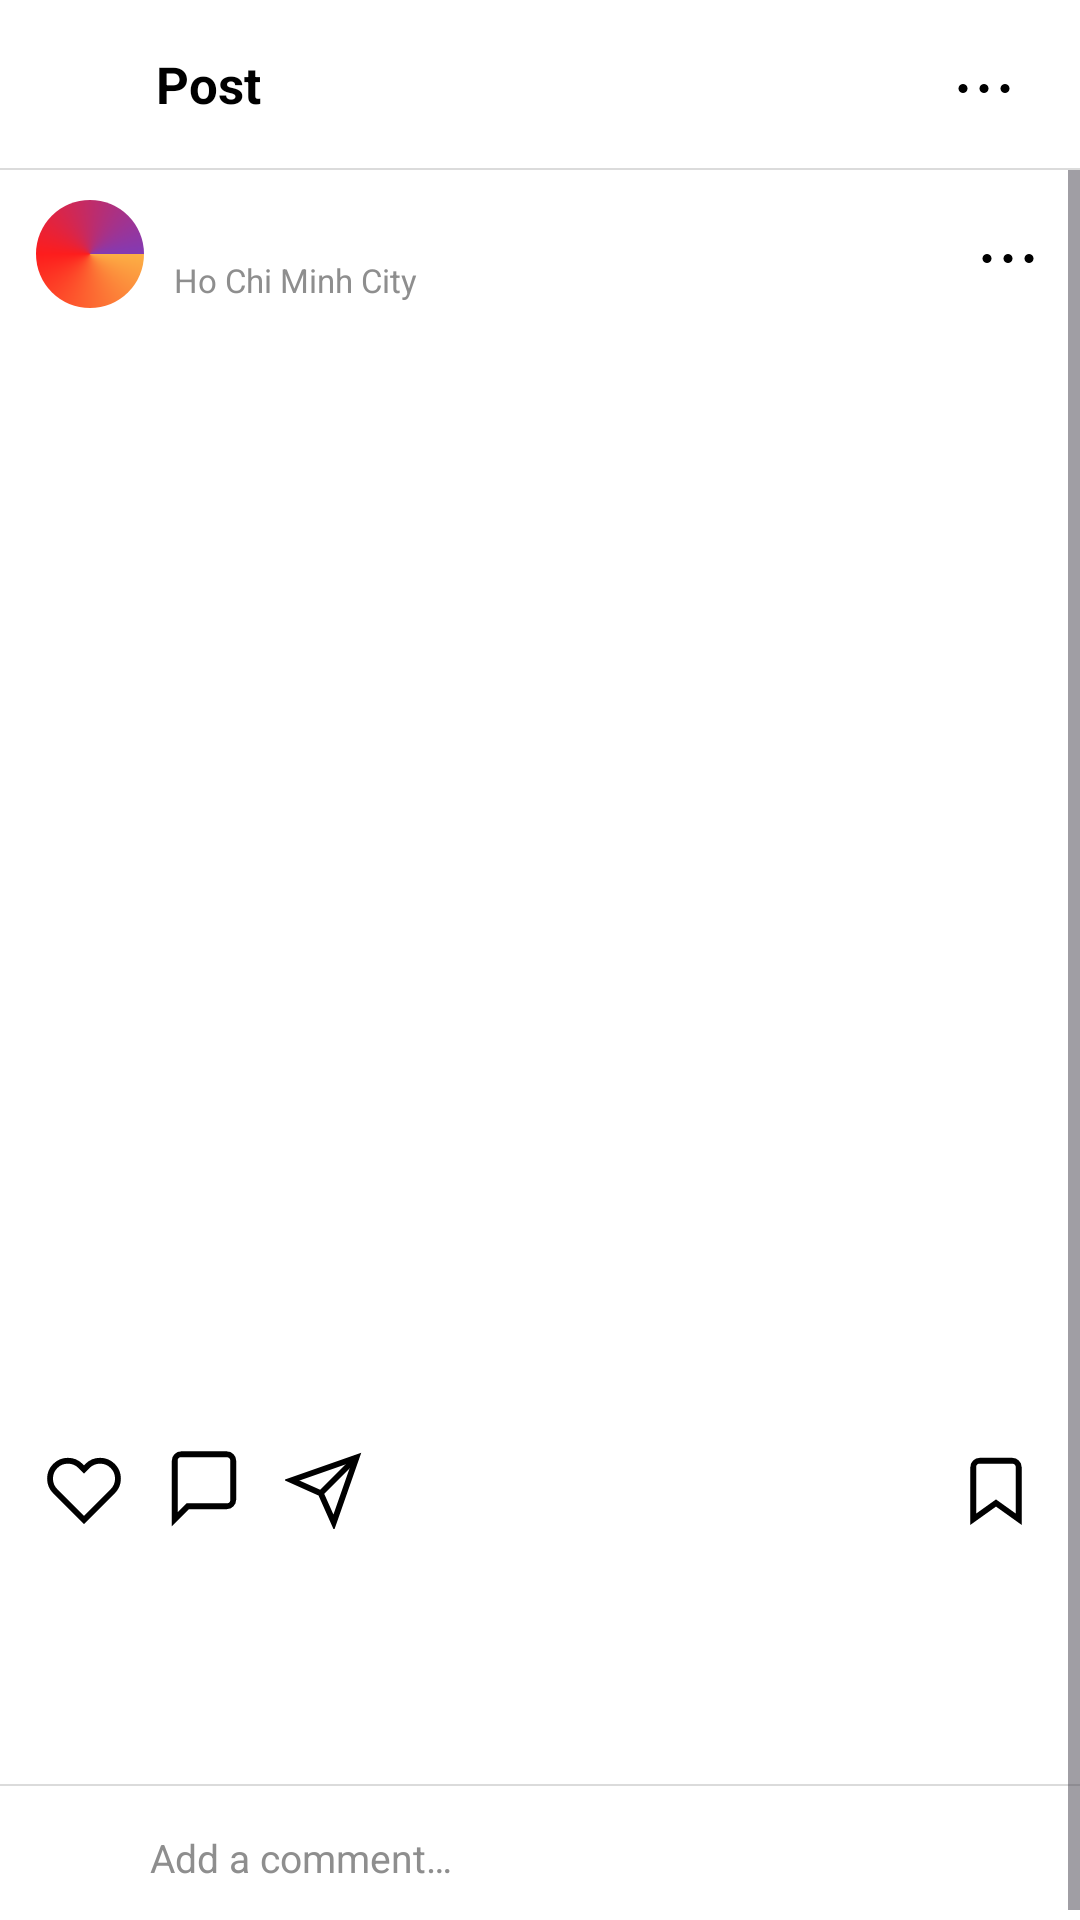

Write the Android layout XML for this screen, with the resource values it uses.
<!-- AndroidManifest.xml: application theme Theme.Social_Network -->
<!-- res/layout/activity_post_detail.xml -->
<?xml version="1.0" encoding="utf-8"?>
<LinearLayout xmlns:android="http://schemas.android.com/apk/res/android"
    android:layout_width="match_parent"
    android:layout_height="match_parent"
    android:background="@color/colorBackground"
    android:orientation="vertical">

    
    <LinearLayout
        android:layout_width="match_parent"
        android:layout_height="56dp"
        android:gravity="center_vertical"
        android:orientation="horizontal"
        android:paddingStart="4dp"
        android:paddingEnd="12dp">

        <ImageButton
            android:id="@+id/btnDetailBack"
            android:layout_width="48dp"
            android:layout_height="48dp"
            android:background="?attr/selectableItemBackgroundBorderless"
            android:contentDescription="Back"
            android:src="@drawable/ic_back_arrow"
            android:tint="@color/colorTextPrimary" />

        <TextView
            android:layout_width="0dp"
            android:layout_height="wrap_content"
            android:layout_weight="1"
            android:text="Post"
            android:textColor="@color/colorTextPrimary"
            android:textSize="17sp"
            android:textStyle="bold" />

        <ImageButton
            android:id="@+id/btnDetailMore"
            android:layout_width="40dp"
            android:layout_height="40dp"
            android:background="?attr/selectableItemBackgroundBorderless"
            android:contentDescription="More"
            android:src="@drawable/ic_more_horizontal"
            android:tint="@color/colorTextPrimary" />
    </LinearLayout>

    <View
        android:layout_width="match_parent"
        android:layout_height="0.5dp"
        android:background="@drawable/divider_horizontal" />

    
    <ScrollView
        android:layout_width="match_parent"
        android:layout_height="0dp"
        android:layout_weight="1">

        <LinearLayout
            android:layout_width="match_parent"
            android:layout_height="wrap_content"
            android:orientation="vertical">

            
            <LinearLayout
                android:layout_width="match_parent"
                android:layout_height="56dp"
                android:gravity="center_vertical"
                android:orientation="horizontal"
                android:paddingStart="12dp"
                android:paddingEnd="4dp">

                
                <FrameLayout
                    android:layout_width="36dp"
                    android:layout_height="36dp">

                    <ImageView
                        android:layout_width="36dp"
                        android:layout_height="36dp"
                        android:background="@drawable/story_ring_gradient"
                        android:contentDescription="@null" />

                    <ImageView
                        android:layout_width="32dp"
                        android:layout_height="32dp"
                        android:layout_gravity="center"
                        android:background="@drawable/circle_white"
                        android:contentDescription="@null" />

                    <ImageView
                        android:id="@+id/ivDetailAvatar"
                        android:layout_width="28dp"
                        android:layout_height="28dp"
                        android:layout_gravity="center"
                        android:background="@drawable/circle_white"
                        android:contentDescription="Avatar"
                        android:scaleType="centerCrop" />
                </FrameLayout>

                
                <LinearLayout
                    android:layout_width="0dp"
                    android:layout_height="wrap_content"
                    android:layout_marginStart="10dp"
                    android:layout_weight="1"
                    android:orientation="vertical">

                    <TextView
                        android:id="@+id/tvDetailUsername"
                        android:layout_width="wrap_content"
                        android:layout_height="wrap_content"
                        android:textColor="@color/colorTextPrimary"
                        android:textSize="13sp"
                        android:textStyle="bold" />

                    <TextView
                        android:id="@+id/tvDetailLocation"
                        android:layout_width="wrap_content"
                        android:layout_height="wrap_content"
                        android:text="Ho Chi Minh City"
                        android:textColor="@color/colorTextSecondary"
                        android:textSize="11sp" />
                </LinearLayout>

                <ImageButton
                    android:layout_width="40dp"
                    android:layout_height="40dp"
                    android:background="?attr/selectableItemBackgroundBorderless"
                    android:contentDescription="More"
                    android:src="@drawable/ic_more_horizontal"
                    android:tint="@color/colorTextPrimary" />
            </LinearLayout>

            
            <ImageView
                android:id="@+id/ivDetailImage"
                android:layout_width="match_parent"
                android:layout_height="360dp"
                android:contentDescription="Post image"
                android:scaleType="centerCrop" />

            
            <LinearLayout
                android:layout_width="match_parent"
                android:layout_height="wrap_content"
                android:gravity="center_vertical"
                android:orientation="horizontal"
                android:paddingStart="8dp"
                android:paddingTop="4dp"
                android:paddingEnd="8dp"
                android:paddingBottom="4dp">

                <ImageButton
                    android:id="@+id/btnDetailLike"
                    android:layout_width="40dp"
                    android:layout_height="40dp"
                    android:background="?attr/selectableItemBackgroundBorderless"
                    android:contentDescription="Like"
                    android:src="@drawable/ic_heart_outline"
                    android:tint="@color/colorTextPrimary" />

                <ImageButton
                    android:id="@+id/btnDetailComment"
                    android:layout_width="40dp"
                    android:layout_height="40dp"
                    android:background="?attr/selectableItemBackgroundBorderless"
                    android:contentDescription="Comment"
                    android:src="@drawable/ic_comment"
                    android:tint="@color/colorTextPrimary" />

                <ImageButton
                    android:id="@+id/btnDetailShare"
                    android:layout_width="40dp"
                    android:layout_height="40dp"
                    android:background="?attr/selectableItemBackgroundBorderless"
                    android:contentDescription="Share"
                    android:src="@drawable/ic_share"
                    android:tint="@color/colorTextPrimary" />

                <View
                    android:layout_width="0dp"
                    android:layout_height="1dp"
                    android:layout_weight="1" />

                <ImageButton
                    android:id="@+id/btnDetailBookmark"
                    android:layout_width="40dp"
                    android:layout_height="40dp"
                    android:background="?attr/selectableItemBackgroundBorderless"
                    android:contentDescription="Bookmark"
                    android:src="@drawable/ic_bookmark_outline"
                    android:tint="@color/colorTextPrimary" />
            </LinearLayout>

            
            <TextView
                android:id="@+id/tvDetailLikes"
                android:layout_width="match_parent"
                android:layout_height="wrap_content"
                android:layout_marginStart="12dp"
                android:layout_marginEnd="12dp"
                android:textColor="@color/colorTextPrimary"
                android:textSize="13sp"
                android:textStyle="bold" />

            
            <TextView
                android:id="@+id/tvDetailCaption"
                android:layout_width="match_parent"
                android:layout_height="wrap_content"
                android:layout_marginStart="12dp"
                android:layout_marginTop="4dp"
                android:layout_marginEnd="12dp"
                android:layout_marginBottom="8dp"
                android:textColor="@color/colorTextPrimary"
                android:textSize="13sp" />

            
            <TextView
                android:id="@+id/tvDetailTime"
                android:layout_width="match_parent"
                android:layout_height="wrap_content"
                android:layout_marginStart="12dp"
                android:layout_marginBottom="12dp"
                android:textColor="@color/colorTextSecondary"
                android:textSize="11sp" />

            <View
                android:layout_width="match_parent"
                android:layout_height="0.5dp"
                android:background="@drawable/divider_horizontal" />

            
            <LinearLayout
                android:layout_width="match_parent"
                android:layout_height="48dp"
                android:gravity="center_vertical"
                android:orientation="horizontal"
                android:paddingStart="12dp"
                android:paddingEnd="12dp">

                <ImageView
                    android:id="@+id/ivCommentAvatar"
                    android:layout_width="28dp"
                    android:layout_height="28dp"
                    android:background="@drawable/circle_white"
                    android:contentDescription="Your avatar"
                    android:scaleType="centerCrop" />

                <EditText
                    android:id="@+id/etAddComment"
                    android:layout_width="0dp"
                    android:layout_height="match_parent"
                    android:layout_marginStart="10dp"
                    android:layout_weight="1"
                    android:background="@null"
                    android:hint="Add a comment…"
                    android:inputType="text"
                    android:textColor="@color/colorTextPrimary"
                    android:textColorHint="@color/colorTextSecondary"
                    android:textSize="13sp" />

                <TextView
                    android:id="@+id/tvPost"
                    android:layout_width="wrap_content"
                    android:layout_height="wrap_content"
                    android:paddingStart="8dp"
                    android:text="Post"
                    android:textColor="@color/instagram_blue"
                    android:textSize="13sp"
                    android:textStyle="bold"
                    android:visibility="gone" />
            </LinearLayout>
        </LinearLayout>
    </ScrollView>
</LinearLayout>
<!-- resources referenced by this layout -->
<resources>
  <color name="colorBackground">#FFFFFF</color>
  <color name="colorTextPrimary">#000000</color>
  <color name="colorTextSecondary">#8E8E8E</color>
  <color name="instagram_blue">#3797EF</color>
  <!-- drawable divider_horizontal (drawable) -->
  <?xml version="1.0" encoding="utf-8"?>
  <shape xmlns:android="http://schemas.android.com/apk/res/android"
      android:shape="rectangle">
      <solid android:color="#DBDBDB" />
  </shape>
  <!-- drawable ic_bookmark_outline (drawable) -->
  <?xml version="1.0" encoding="utf-8"?>
  <vector xmlns:android="http://schemas.android.com/apk/res/android"
      android:width="26dp"
      android:height="26dp"
      android:viewportWidth="24"
      android:viewportHeight="24">
      <path
          android:fillColor="@android:color/transparent"
          android:strokeColor="#000000"
          android:strokeWidth="1.8"
          android:pathData="M19,21l-7,-5 -7,5L5,5a2,2 0,0 1,2 -2h10a2,2 0,0 1,2 2z" />
  </vector>
  <!-- drawable ic_comment (drawable) -->
  <?xml version="1.0" encoding="utf-8"?>
  <vector xmlns:android="http://schemas.android.com/apk/res/android"
      android:width="26dp"
      android:height="26dp"
      android:viewportWidth="24"
      android:viewportHeight="24">
      <path
          android:fillColor="@android:color/transparent"
          android:strokeColor="#000000"
          android:strokeWidth="1.8"
          android:pathData="M21,15a2,2 0,0 1,-2 2L7,17l-4,4L3,3a2,2 0,0 1,2 -2l14,0a2,2 0,0 1,2 2z" />
  </vector>
  <!-- drawable ic_heart_outline (drawable) -->
  <?xml version="1.0" encoding="utf-8"?>
  <vector xmlns:android="http://schemas.android.com/apk/res/android"
      android:width="26dp"
      android:height="26dp"
      android:viewportWidth="24"
      android:viewportHeight="24">
      <path
          android:fillColor="@android:color/transparent"
          android:strokeColor="#000000"
          android:strokeWidth="1.8"
          android:pathData="M20.84,4.61a5.5,5.5 0,0 0,-7.78 0L12,5.67l-1.06,-1.06a5.5,5.5 0,0 0,-7.78 7.78l1.06,1.06L12,21.23l7.78,-7.78 1.06,-1.06a5.5,5.5 0,0 0,0 -7.78z" />
  </vector>
  <!-- drawable ic_more_horizontal (drawable) -->
  <?xml version="1.0" encoding="utf-8"?>
  <vector xmlns:android="http://schemas.android.com/apk/res/android"
      android:width="24dp"
      android:height="24dp"
      android:viewportWidth="24"
      android:viewportHeight="24">
      <path
          android:fillColor="#000000"
          android:pathData="M12,13.5m-1.5,0a1.5,1.5 0,1 1,3 0a1.5,1.5 0,1 1,-3 0" />
      <path
          android:fillColor="#000000"
          android:pathData="M5,13.5m-1.5,0a1.5,1.5 0,1 1,3 0a1.5,1.5 0,1 1,-3 0" />
      <path
          android:fillColor="#000000"
          android:pathData="M19,13.5m-1.5,0a1.5,1.5 0,1 1,3 0a1.5,1.5 0,1 1,-3 0" />
  </vector>
  <!-- drawable ic_share (drawable) -->
  <?xml version="1.0" encoding="utf-8"?>
  <vector xmlns:android="http://schemas.android.com/apk/res/android"
      android:width="26dp"
      android:height="26dp"
      android:viewportWidth="24"
      android:viewportHeight="24">
      <path
          android:fillColor="@android:color/transparent"
          android:strokeColor="#000000"
          android:strokeWidth="1.8"
          android:pathData="M22,2L11,13" />
      <path
          android:fillColor="@android:color/transparent"
          android:strokeColor="#000000"
          android:strokeWidth="1.8"
          android:pathData="M22,2L15,22 11,13 2,9l20,-7z" />
  </vector>
  <!-- drawable story_ring_gradient (drawable) -->
  <?xml version="1.0" encoding="utf-8"?>
  <layer-list xmlns:android="http://schemas.android.com/apk/res/android">
      <item>
          <shape android:shape="oval">
              <gradient
                  android:type="sweep"
                  android:startColor="#FCAF45"
                  android:centerColor="#FD1D1D"
                  android:endColor="#833AB4" />
          </shape>
      </item>
  </layer-list>
  <style name="Theme.Social_Network" parent="Base.Theme.Social_Network" />
  <style name="Base.Theme.Social_Network" parent="Theme.Material3.DayNight.NoActionBar">
          
          
      </style>
</resources>
